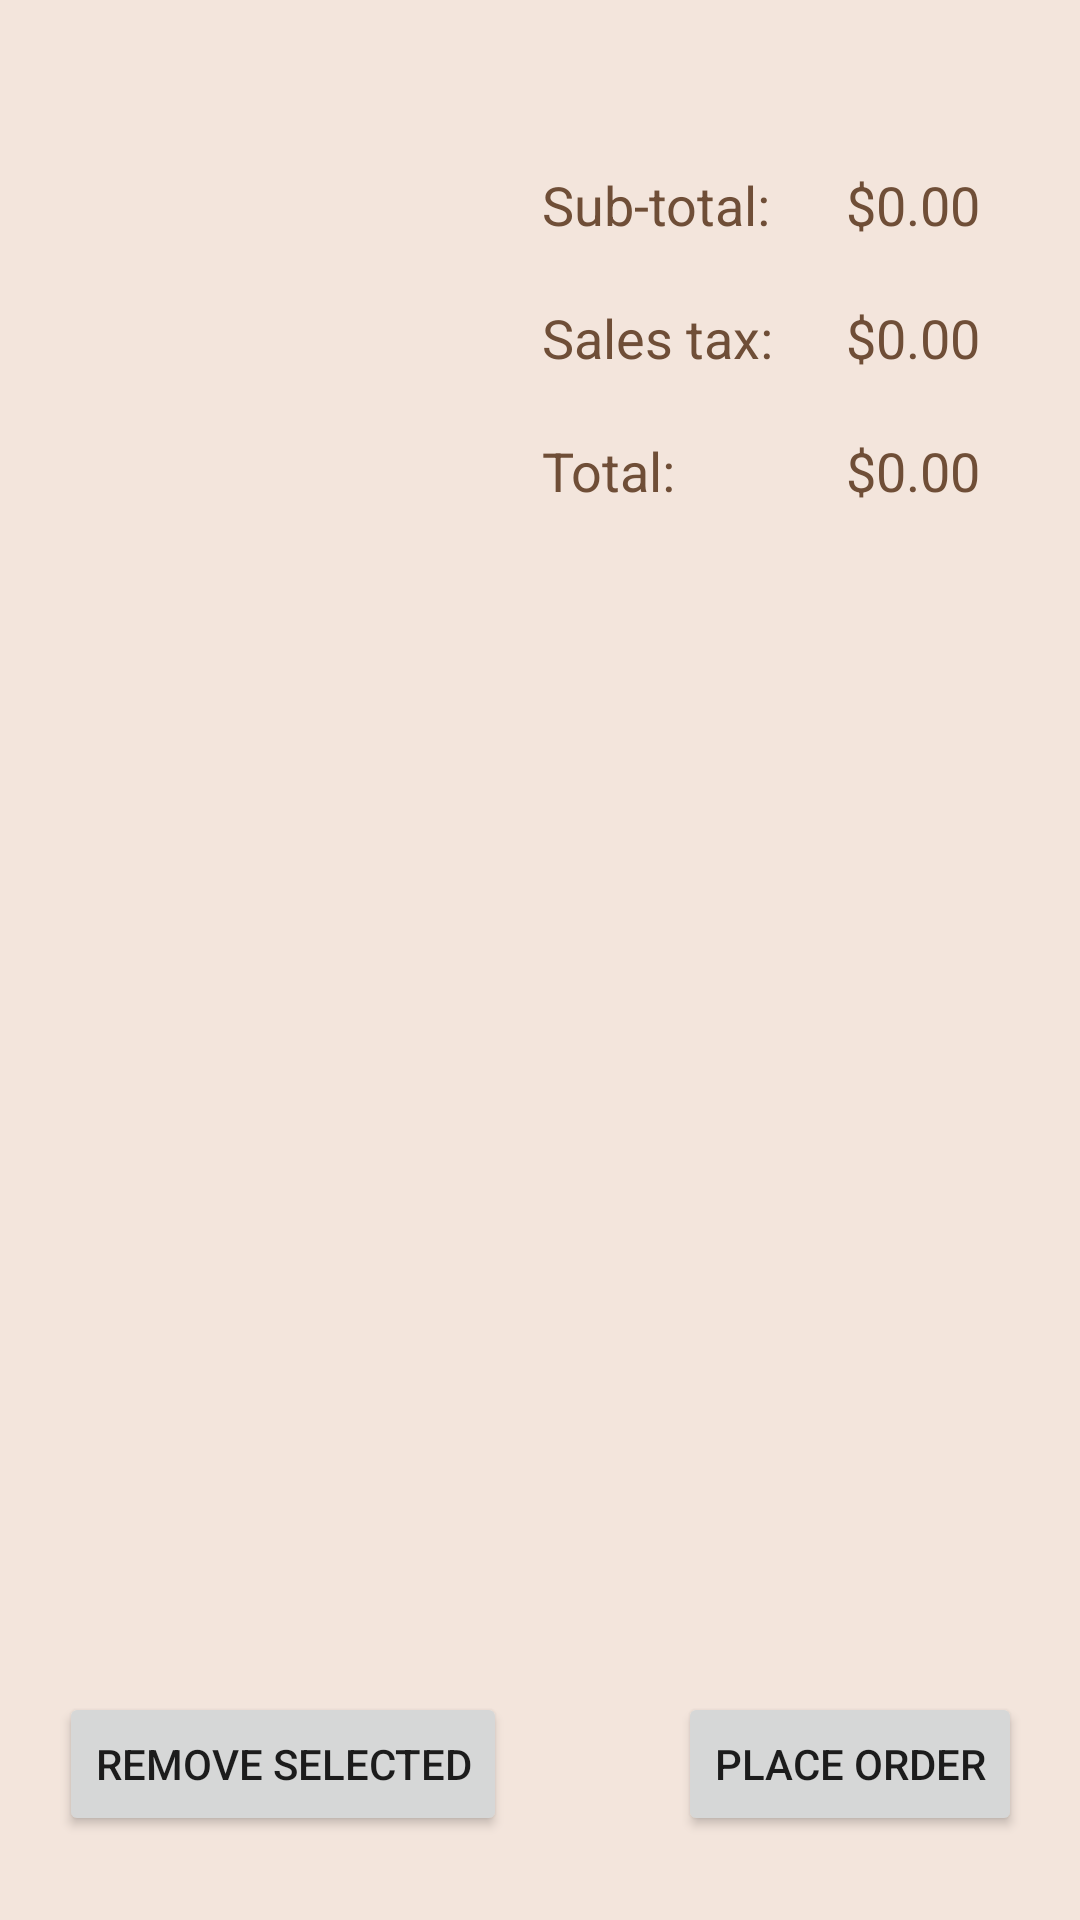

Produce the Android XML layout that renders to this screen, including the resource entries it uses.
<!-- AndroidManifest.xml: application theme Theme.CS213P5 -->
<!-- res/layout/activity_order.xml -->
<?xml version="1.0" encoding="utf-8"?>
<androidx.constraintlayout.widget.ConstraintLayout xmlns:android="http://schemas.android.com/apk/res/android"
    xmlns:app="http://schemas.android.com/apk/res-auto"
    xmlns:tools="http://schemas.android.com/tools"
    android:layout_width="match_parent"
    android:layout_height="match_parent"
    android:background="@color/background"
    tools:context=".OrderActivity">

    <TextView
        android:id="@+id/textView3"
        android:layout_width="wrap_content"
        android:layout_height="wrap_content"
        android:layout_marginEnd="25dp"
        android:layout_marginRight="25dp"
        android:text="@string/sub_total"
        android:textColor="@color/coffee_700"
        android:textSize="18sp"
        app:layout_constraintEnd_toStartOf="@+id/subtotalTV"
        app:layout_constraintTop_toTopOf="@+id/subtotalTV" />

    <TextView
        android:id="@+id/salesTaxTxt"
        android:layout_width="wrap_content"
        android:layout_height="wrap_content"
        android:layout_marginTop="20dp"
        android:text="@string/_0_00"
        android:textColor="@color/coffee_700"
        android:textSize="18sp"
        app:layout_constraintEnd_toEndOf="@+id/totalTxt"
        app:layout_constraintTop_toBottomOf="@+id/subtotalTV" />

    <TextView
        android:id="@+id/totalTxt"
        android:layout_width="wrap_content"
        android:layout_height="wrap_content"
        android:layout_marginTop="20dp"
        android:layout_marginEnd="14dp"
        android:layout_marginRight="14dp"
        android:text="@string/_0_00"
        android:textColor="@color/coffee_700"
        android:textSize="18sp"
        app:layout_constraintEnd_toEndOf="@+id/orderLV"
        app:layout_constraintTop_toBottomOf="@+id/salesTaxTxt" />

    <TextView
        android:id="@+id/textView5"
        android:layout_width="wrap_content"
        android:layout_height="wrap_content"
        android:text="@string/total"
        android:textColor="@color/coffee_700"
        android:textSize="18sp"
        app:layout_constraintStart_toStartOf="@+id/textView4"
        app:layout_constraintTop_toTopOf="@+id/totalTxt" />

    <TextView
        android:id="@+id/subtotalTV"
        android:layout_width="wrap_content"
        android:layout_height="wrap_content"
        android:layout_marginTop="56dp"
        android:text="@string/_0_00"
        android:textColor="@color/coffee_700"
        android:textSize="18sp"
        app:layout_constraintEnd_toEndOf="@+id/salesTaxTxt"
        app:layout_constraintTop_toTopOf="parent" />

    <TextView
        android:id="@+id/textView4"
        android:layout_width="wrap_content"
        android:layout_height="wrap_content"
        android:text="@string/sales_tax"
        android:textColor="@color/coffee_700"
        android:textSize="18sp"
        app:layout_constraintStart_toStartOf="@+id/textView3"
        app:layout_constraintTop_toTopOf="@+id/salesTaxTxt" />

    <ListView
        android:id="@+id/orderLV"
        android:layout_width="321dp"
        android:layout_height="324dp"
        android:layout_marginTop="200dp"
        android:choiceMode="singleChoice"
        app:layout_constraintEnd_toEndOf="parent"
        app:layout_constraintStart_toStartOf="parent"
        app:layout_constraintTop_toTopOf="parent" />

    <Button
        android:id="@+id/removeBtn"
        android:layout_width="wrap_content"
        android:layout_height="wrap_content"
        android:onClick="removeClick"
        android:text="@string/remove"
        app:layout_constraintStart_toStartOf="@+id/orderLV"
        app:layout_constraintTop_toTopOf="@+id/orderBtn" />

    <Button
        android:id="@+id/orderBtn"
        android:layout_width="wrap_content"
        android:layout_height="wrap_content"
        android:layout_marginTop="40dp"
        android:onClick="placeOrderClick"
        android:text="@string/place_order"
        app:layout_constraintEnd_toEndOf="@+id/orderLV"
        app:layout_constraintTop_toBottomOf="@+id/orderLV" />
</androidx.constraintlayout.widget.ConstraintLayout>
<!-- resources referenced by this layout -->
<resources>
  <color name="background">#f3e5dc</color>
  <color name="coffee_700">#6f4e37</color>
  <string name="_0_00">$0.00</string>
  <string name="place_order">Place Order</string>
  <string name="remove">Remove Selected</string>
  <string name="sales_tax">Sales tax:</string>
  <string name="sub_total">Sub-total:</string>
  <string name="total">Total:</string>
  <style name="Theme.CS213P5" parent="Theme.MaterialComponents.DayNight.DarkActionBar">
          
          <item name="colorPrimary">@color/coffee_500</item>
          <item name="colorPrimaryVariant">@color/coffee_700</item>
          <item name="colorOnPrimary">@color/white</item>
          
          <item name="colorSecondary">@color/pink_200</item>
          <item name="colorSecondaryVariant">@color/pink_700</item>
          <item name="colorOnSecondary">@color/black</item>
          
          <item name="android:statusBarColor" tools:targetApi="l">?attr/colorPrimaryVariant</item>
          
      </style>
  <color name="coffee_500">#986b4b</color>
  <color name="white">#FFFFFFFF</color>
  <color name="pink_200">#fb7382</color>
  <color name="pink_700">#fed2d7</color>
  <color name="black">#FF000000</color>
</resources>
